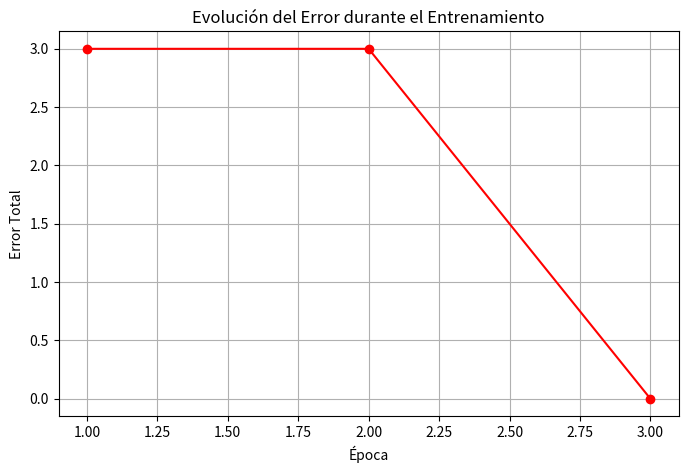

This figure's Python source:
"""
neurona_and.py
Implementación de una neurona artificial simple para aprender la compuerta AND.
No se usan librerías externas, solo Python puro.
"""


# ============================================================
# 1. Definir la función de activación (escalón)
# ============================================================
import matplotlib.pyplot as plt
def escalon(z):
    """Función de activación escalón."""
    return 1 if z >= 0 else 0


# ============================================================
# 2. Definir la neurona
# ============================================================
def neurona(x1, x2, w1, w2, b):
    """Calcula la salida de la neurona."""
    z = w1 * x1 + w2 * x2 + b
    return escalon(z)


# ============================================================
# 3. Datos de entrenamiento (compuerta AND)
# ============================================================
datos = [
    (0, 0, 0),
    (0, 1, 0),
    (1, 0, 0),
    (1, 1, 1),
]
# ============================================================
# 4. Parámetros iniciales
# ============================================================
w1 = 0.1
w2 = 0.1
b = -0.0

tasa_aprendizaje = 0.1


# ============================================================
# 5. Entrenamiento manual
# ============================================================
print("=" * 60)
print("ENTRENAMIENTO DE UNA NEURONA PARA LA COMPUERTA AND")
print("=" * 60)
print(f"Parámetros iniciales: w1={w1}, w2={w2}, b={b}\n")

errores_por_epoca = []
for epoca in range(10):
    error_total = 0
    print(f"--- Época {epoca + 1} ---")

    for x1, x2, y_real in datos:
        y_pred = neurona(x1, x2, w1, w2, b)

        error = y_real - y_pred
        error_total += abs(error)

        w1 += tasa_aprendizaje * error * x1
        w2 += tasa_aprendizaje * error * x2
        b += tasa_aprendizaje * error

        print(
            f"  Entrada: ({x1}, {x2}) | Real: {y_real} | "
            f"Pred: {y_pred} | Error: {error}"
        )

    errores_por_epoca.append(error_total)
    print(f"  Error total: {error_total}")
    print(
        f"  Parámetros actuales: w1={w1:.3f}, "
        f"w2={w2:.3f}, b={b:.3f}\n"
    )

    if error_total == 0:
        print(f"La neurona aprendió en {epoca + 1} épocas.\n")
        break
    # ============================================================
# 6. Prueba final
# ============================================================
print("=" * 60)
print("PRUEBA FINAL")
print("=" * 60)

for x1, x2, y_real in datos:
    y_pred = neurona(x1, x2, w1, w2, b)
    estado = "OK" if y_pred == y_real else "X"

    print(
        f"  {estado} Entrada: ({x1}, {x2}) | "
        f"Esperado: {y_real} | Predicho: {y_pred}"
    )
    plt.figure(figsize=(8, 5))
plt.plot(
    range(1, len(errores_por_epoca) + 1),
    errores_por_epoca,
    marker="o",
    color="red"
)
plt.title("Evolución del Error durante el Entrenamiento")
plt.xlabel("Época")
plt.ylabel("Error Total")
plt.grid(True)
plt.savefig("evolucion_error.png", dpi=150)
plt.close()

print("Gráfico guardado: evolucion_error.png")
